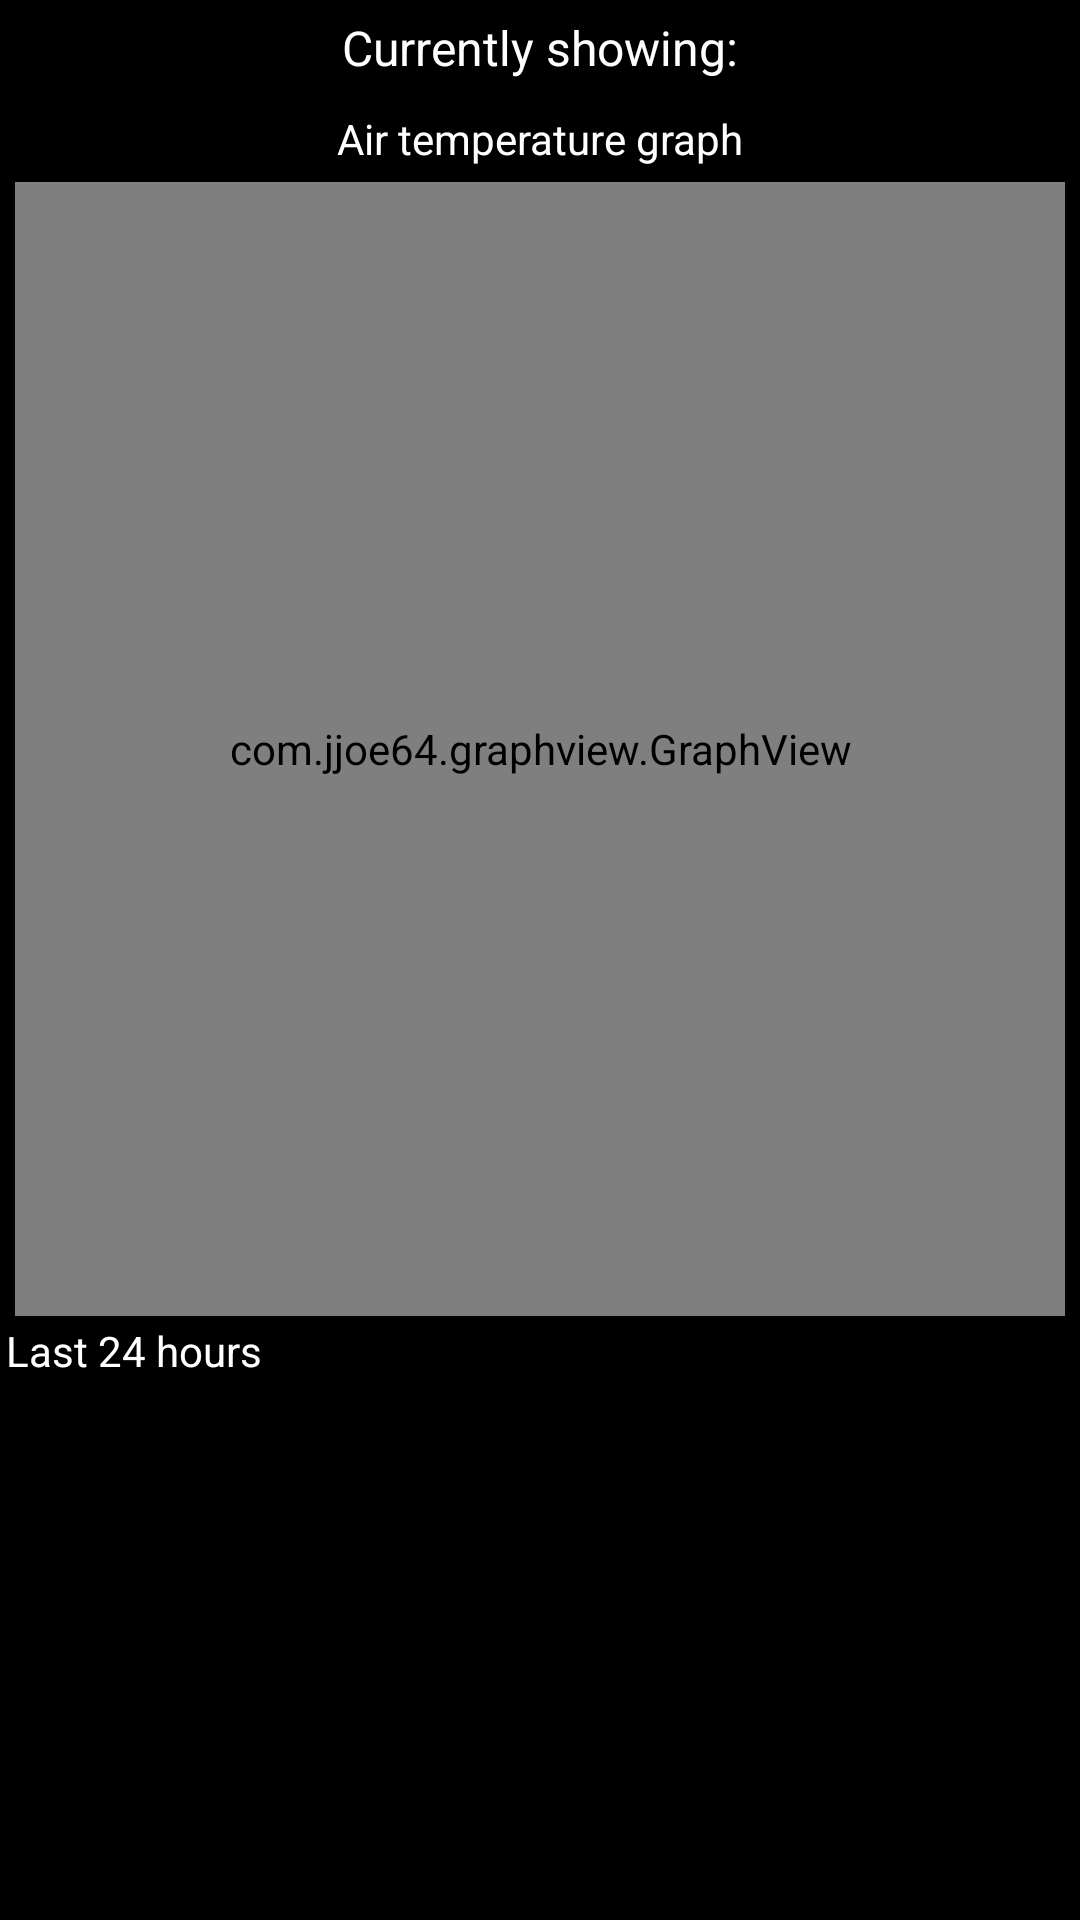

Reconstruct the res/layout file that produces this screen, plus the resources it refers to.
<!-- AndroidManifest.xml: application theme Theme.UARTMonitor -->
<!-- res/layout/fragment_main_menu.xml -->
<?xml version="1.0" encoding="utf-8"?>
<androidx.constraintlayout.widget.ConstraintLayout xmlns:android="http://schemas.android.com/apk/res/android"
    xmlns:app="http://schemas.android.com/apk/res-auto"
    xmlns:tools="http://schemas.android.com/tools"
    android:layout_width="match_parent"
    android:layout_height="match_parent"
    android:background="@color/black"
    tools:context=".MainMenu">


    

    <com.jjoe64.graphview.GraphView
        android:id="@+id/idTVHead"
        android:layout_width="0dp"
        android:layout_height="378dp"
        android:layout_below="@id/idTVHead"
        android:layout_marginStart="5dp"
        android:layout_marginTop="5dp"
        android:layout_marginEnd="5dp"
        app:layout_constraintEnd_toEndOf="parent"
        app:layout_constraintHorizontal_bias="0.0"
        app:layout_constraintStart_toStartOf="parent"
        app:layout_constraintTop_toBottomOf="@+id/currentGraphTxt" />

    <TextView
        android:id="@+id/currentlyShowingTxt"
        android:layout_width="wrap_content"
        android:layout_height="wrap_content"
        android:layout_marginTop="5dp"
        android:text="@string/currentlyShowingTxt"
        android:textColor="@color/white"
        android:textSize="16sp"
        app:layout_constraintEnd_toEndOf="parent"
        app:layout_constraintStart_toStartOf="parent"
        app:layout_constraintTop_toTopOf="parent" />

    <TextView
        android:id="@+id/currentGraphTxt"
        android:layout_width="wrap_content"
        android:layout_height="wrap_content"
        android:layout_marginTop="10dp"
        android:text="@string/currentGraphTxt"
        android:textColor="@color/white"
        app:layout_constraintEnd_toEndOf="parent"
        app:layout_constraintStart_toStartOf="parent"
        app:layout_constraintTop_toBottomOf="@+id/currentlyShowingTxt" />

    <TextView
        android:id="@+id/last24hrsTxt"
        android:layout_width="wrap_content"
        android:layout_height="wrap_content"
        android:layout_marginStart="2dp"
        android:layout_marginTop="2dp"
        android:text="@string/last24Hrs"
        android:textColor="@color/white"
        app:layout_constraintStart_toStartOf="parent"
        app:layout_constraintTop_toBottomOf="@+id/idTVHead" />

</androidx.constraintlayout.widget.ConstraintLayout>
<!-- resources referenced by this layout -->
<resources>
  <string name="currentGraphTxt">Air temperature graph</string>
  <string name="currentlyShowingTxt">Currently showing: </string>
  <string name="last24Hrs">Last 24 hours</string>
  <style name="Theme.UARTMonitor" parent="Theme.MaterialComponents.DayNight.NoActionBar">
          
          <item name="colorPrimary">@color/purple_500</item>
          <item name="colorPrimaryVariant">@color/purple_700</item>
          <item name="colorOnPrimary">@color/white</item>
          
          <item name="colorSecondary">@color/teal_200</item>
          <item name="colorSecondaryVariant">@color/teal_700</item>
          <item name="colorOnSecondary">@color/black</item>
          
          <item name="android:statusBarColor" tools:targetApi="l">?attr/colorPrimaryVariant</item>
          
      </style>
  <!-- not gathered from this repository: default colours our renderer supplied (Android Studio template values) -->
  <color name="purple_500">#FF6200EE</color>
  <color name="purple_700">#FF3700B3</color>
  <color name="teal_200">#FF03DAC5</color>
  <color name="teal_700">#FF018786</color>
  <color name="black">#FF000000</color>
  <color name="white">#FFFFFFFF</color>
</resources>
